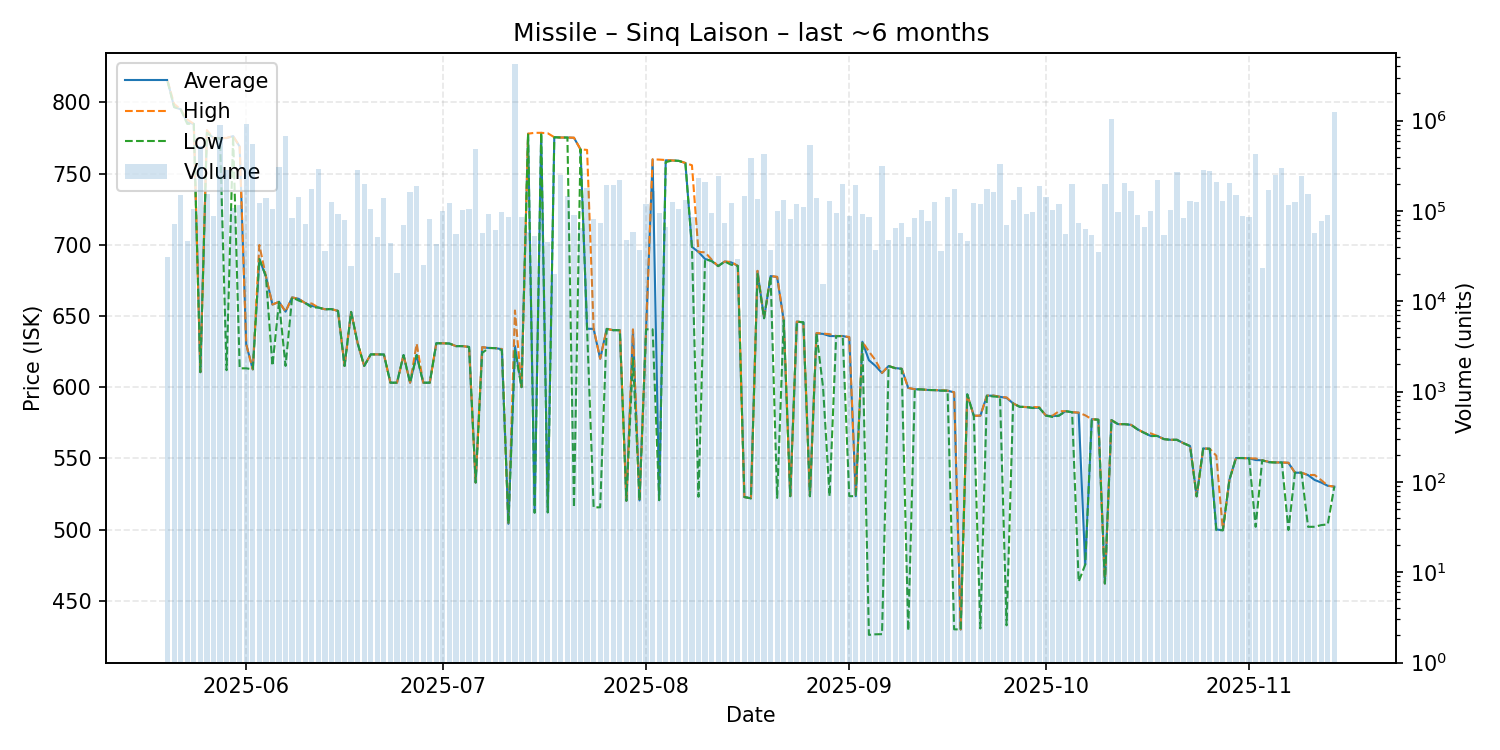

The table this chart was drawn from, first rows:
date, average, highest, lowest, order_count, volume
2025-05-20, 815.2, 815.2, 814.6, 11, 31195
2025-05-21, 796.7, 798.9, 796.7, 21, 72107
2025-05-22, 795.1, 795.1, 795.1, 14, 150312
2025-05-23, 785.9, 787.9, 784.9, 11, 46991
2025-05-24, 784.9, 784.9, 784.9, 14, 105771
2025-05-25, 610.5, 610.5, 610.5, 35, 523732
2025-05-26, 779.0, 780.5, 778.6, 22, 154355
2025-05-27, 775.0, 775.0, 775.0, 19, 87957
2025-05-28, 774.9, 775.0, 774.6, 25, 904457
2025-05-29, 774.9, 775.0, 611.9, 29, 283583
2025-05-30, 776.3, 776.3, 776.3, 22, 106532
2025-05-31, 768.9, 769.0, 613.2, 28, 115390
2025-06-01, 630.0, 630.0, 613.2, 40, 913050
2025-06-02, 612.5, 612.5, 612.5, 23, 544875
2025-06-03, 690.0, 699.8, 690.0, 16, 121340
2025-06-04, 677.8, 678.0, 677.8, 16, 139718
2025-06-05, 658.0, 658.0, 615.0, 25, 104421
2025-06-06, 659.9, 659.9, 659.9, 26, 309417
2025-06-07, 653.0, 653.0, 614.9, 24, 670582
2025-06-08, 663.0, 663.0, 663.0, 24, 84210
2025-06-09, 662.0, 662.0, 660.8, 14, 142500
2025-06-10, 659.0, 659.0, 659.0, 9, 71540
2025-06-11, 657.1, 658.7, 656.0, 12, 173220
2025-06-12, 655.9, 655.9, 655.9, 21, 294872
2025-06-13, 654.7, 654.7, 654.7, 9, 36245
2025-06-14, 654.8, 654.8, 654.8, 16, 125895
2025-06-15, 653.5, 653.5, 653.5, 24, 93471
2025-06-16, 614.9, 614.9, 614.9, 17, 78824
2025-06-17, 652.8, 652.8, 652.8, 9, 24441
2025-06-18, 630.8, 630.8, 630.8, 18, 282265
2025-06-19, 614.9, 614.9, 614.9, 24, 196285
2025-06-20, 623.0, 623.0, 623.0, 16, 103979
2025-06-21, 623.0, 623.0, 623.0, 13, 51307
2025-06-22, 622.9, 622.9, 622.9, 24, 140635
2025-06-23, 603.1, 603.1, 603.1, 20, 44276
2025-06-24, 603.1, 603.1, 603.1, 10, 20457
2025-06-25, 622.5, 622.5, 622.5, 20, 69463
2025-06-26, 603.1, 603.1, 603.1, 14, 161445
2025-06-27, 622.6, 630.5, 622.5, 28, 188630
2025-06-28, 603.1, 603.1, 603.1, 8, 25495
2025-06-29, 603.1, 603.1, 603.1, 11, 82224
2025-06-30, 630.8, 630.8, 630.8, 11, 43325
2025-07-01, 630.8, 630.8, 630.8, 23, 98904
2025-07-02, 630.6, 630.6, 630.6, 9, 123260
2025-07-03, 628.8, 628.8, 628.8, 10, 54980
2025-07-04, 628.8, 628.8, 628.8, 17, 102708
2025-07-05, 628.2, 628.2, 628.2, 22, 105466
2025-07-06, 533.0, 533.0, 533.0, 28, 480003
2025-07-07, 628.0, 628.1, 624.0, 20, 56409
2025-07-08, 627.5, 627.5, 627.5, 24, 92872
2025-07-09, 627.4, 627.4, 627.4, 13, 61945
2025-07-10, 626.6, 626.8, 626.0, 29, 98142
2025-07-11, 504.0, 504.0, 504.0, 16, 85662
2025-07-12, 628.8, 653.8, 625.7, 46, 4236287
2025-07-13, 600.0, 600.0, 600.0, 14, 86108
2025-07-14, 778.0, 778.0, 778.0, 11, 58180
2025-07-15, 512.2, 778.6, 511.7, 14, 53281
2025-07-16, 778.6, 778.6, 778.6, 12, 82628
2025-07-17, 512.1, 778.3, 512.0, 12, 45442
2025-07-18, 775.5, 775.5, 775.5, 12, 20216
... 119 more rows
